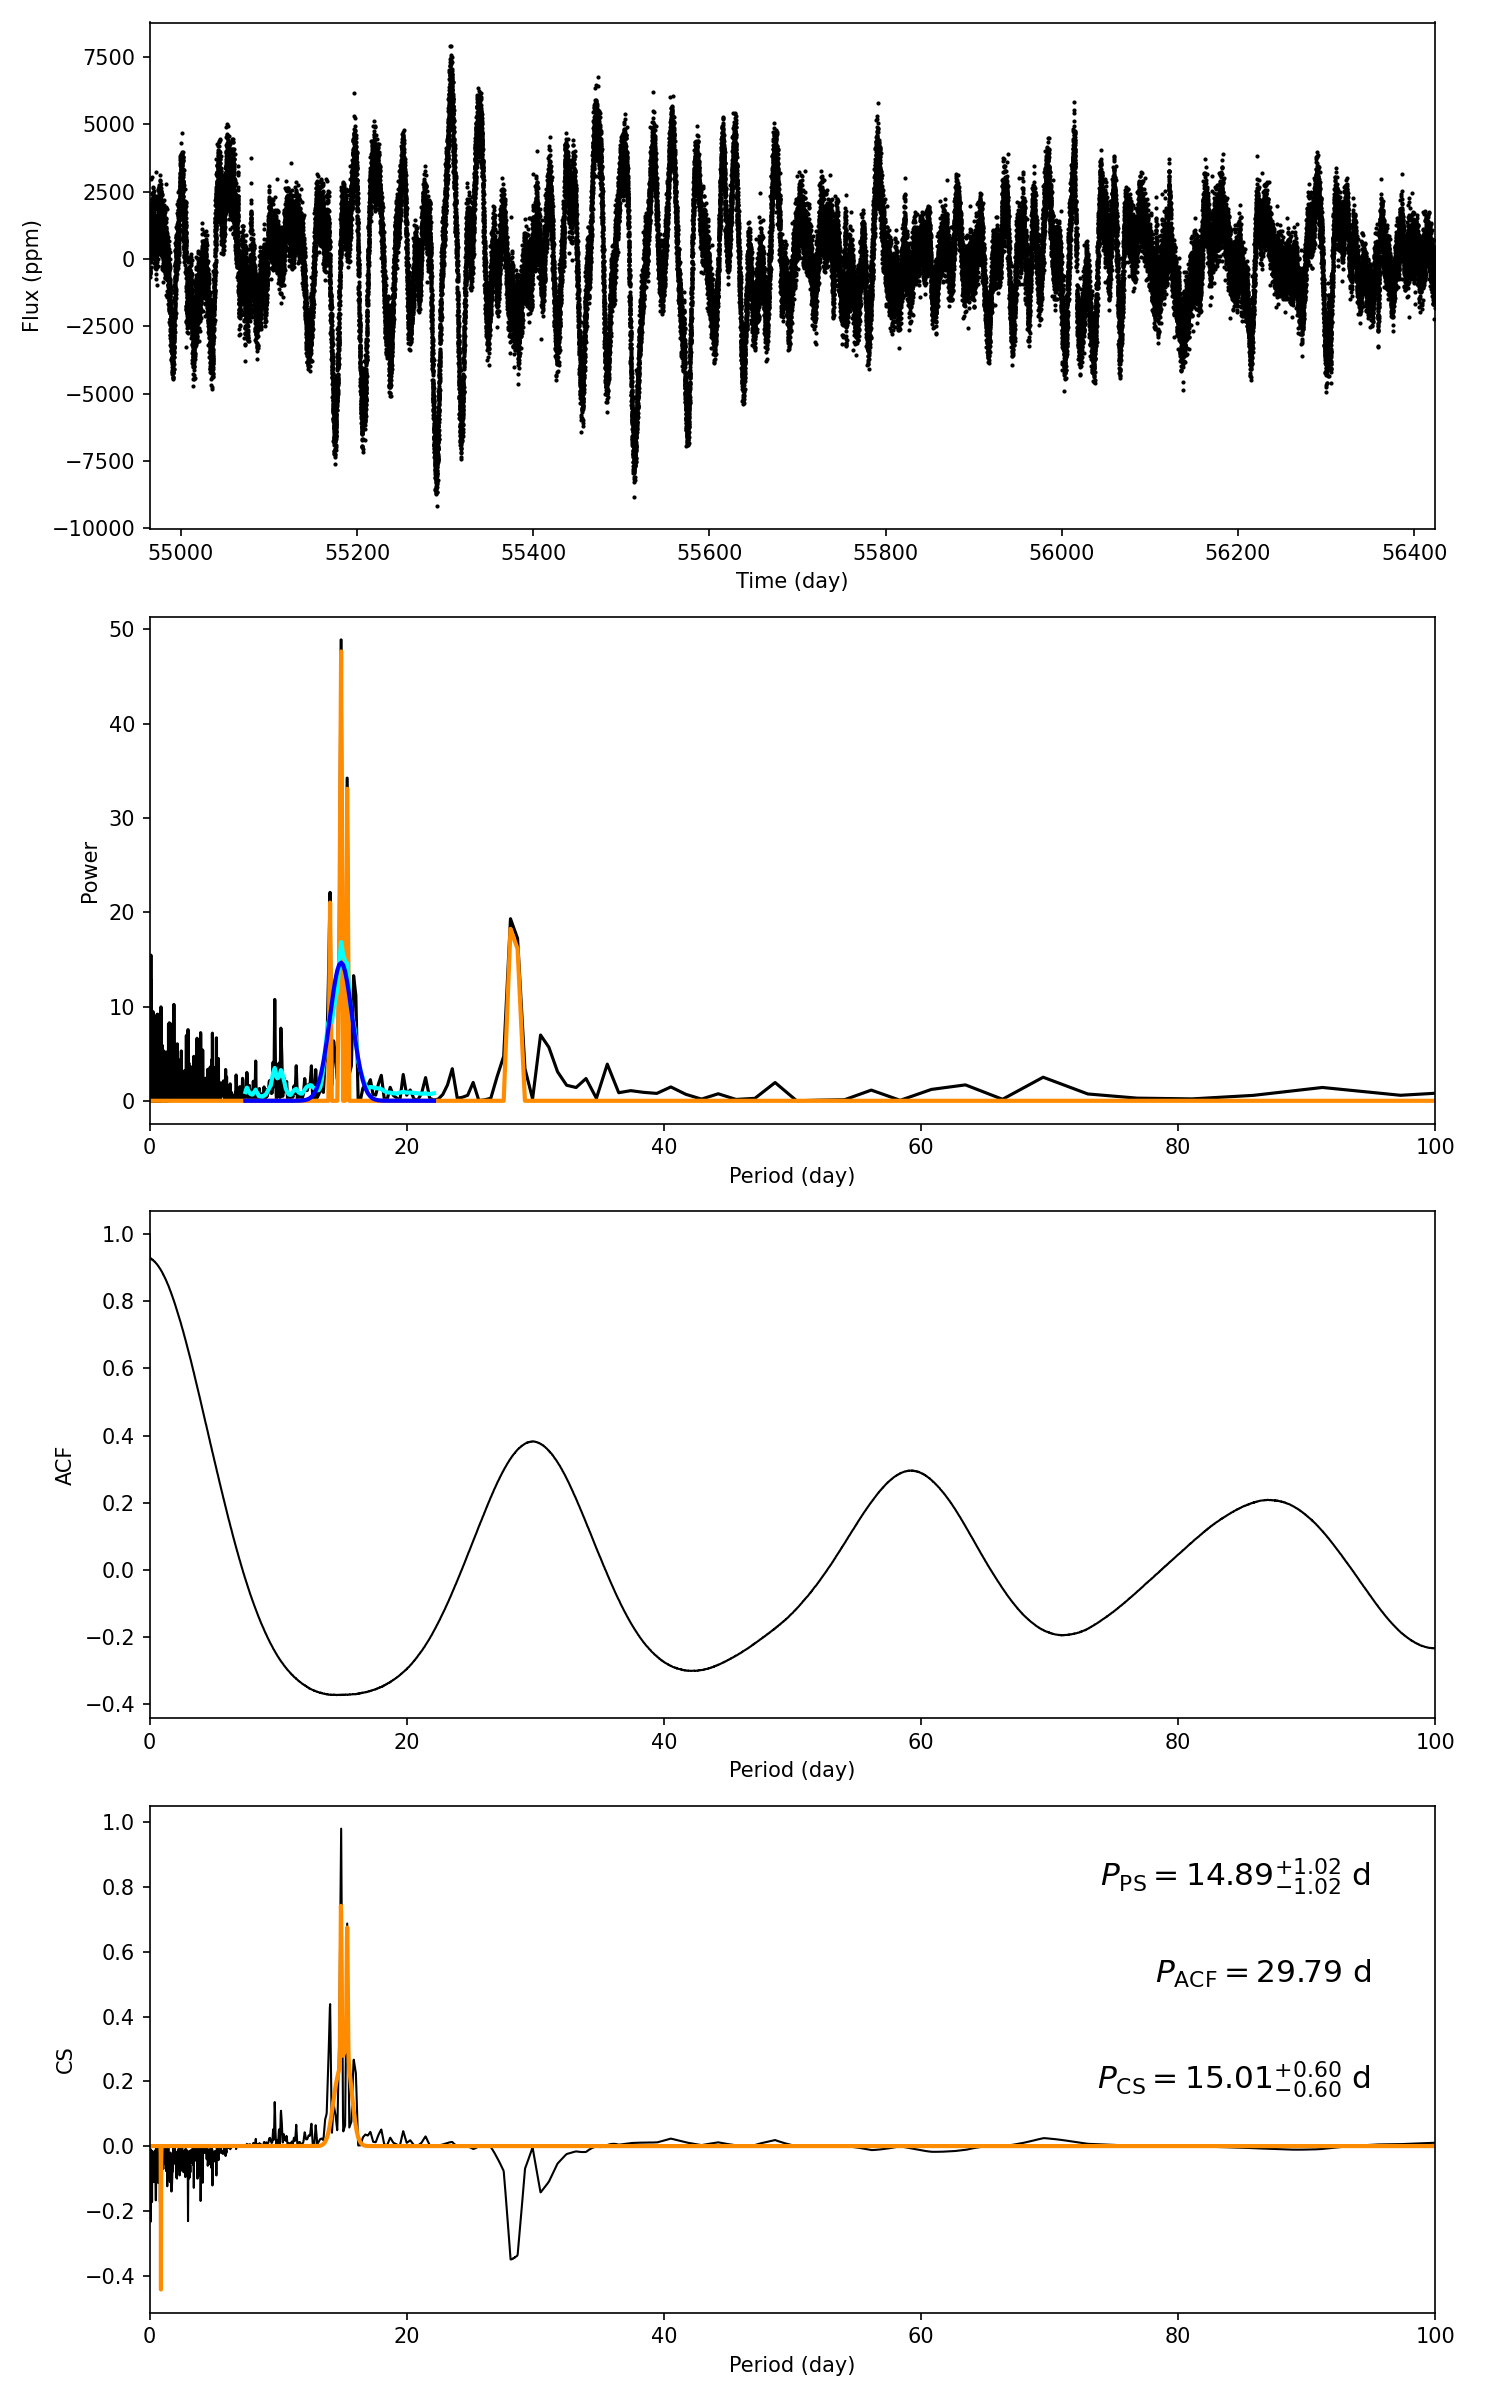

Source data for this figure (header and first rows):
target_id, prot_ps, prot_acf, prot_cs, e_prot_ps, E_prot_ps, e_prot_acf, E_prot_acf, e_prot_cs, E_prot_cs, sph_ps, sph_acf, sph_cs, e_sph_ps, e_sph_acf, e_sph_cs, h_ps, fa_prob_ps, hacf, gacf, hcs
8409965, 14.89, 29.79, 15.01, 1.017, 1.017, -1.0, -1.0, 0.596, 0.596, 1928, 1972, 1910, 731.3, 647.8, 756.2, 48.89, 5.846707348964165e-22, 0.7062, 0.3709, 0.9799
